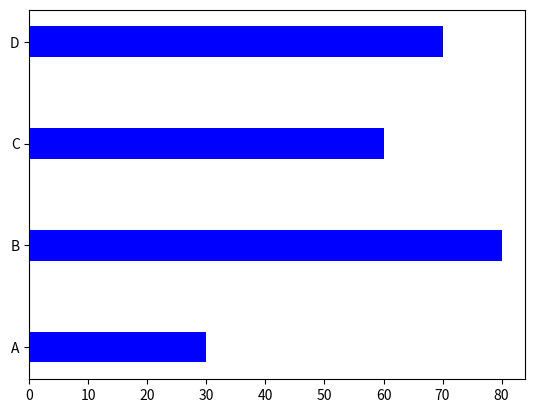

This chart was generated by the following Python code:
#bar
import matplotlib.pyplot as  plt
import numpy as np

xp = np.array(["A", "B", "C", "D"])
yp = np.array([30, 80, 60, 70])

#plt.bar(xp, yp) #수직
#plt.barh(xp, yp) #수평
#plt.bar(xp, yp, color="green", width=0.3) #폭
plt.barh(xp, yp, color="blue", height=0.3) #높이

plt.show()
